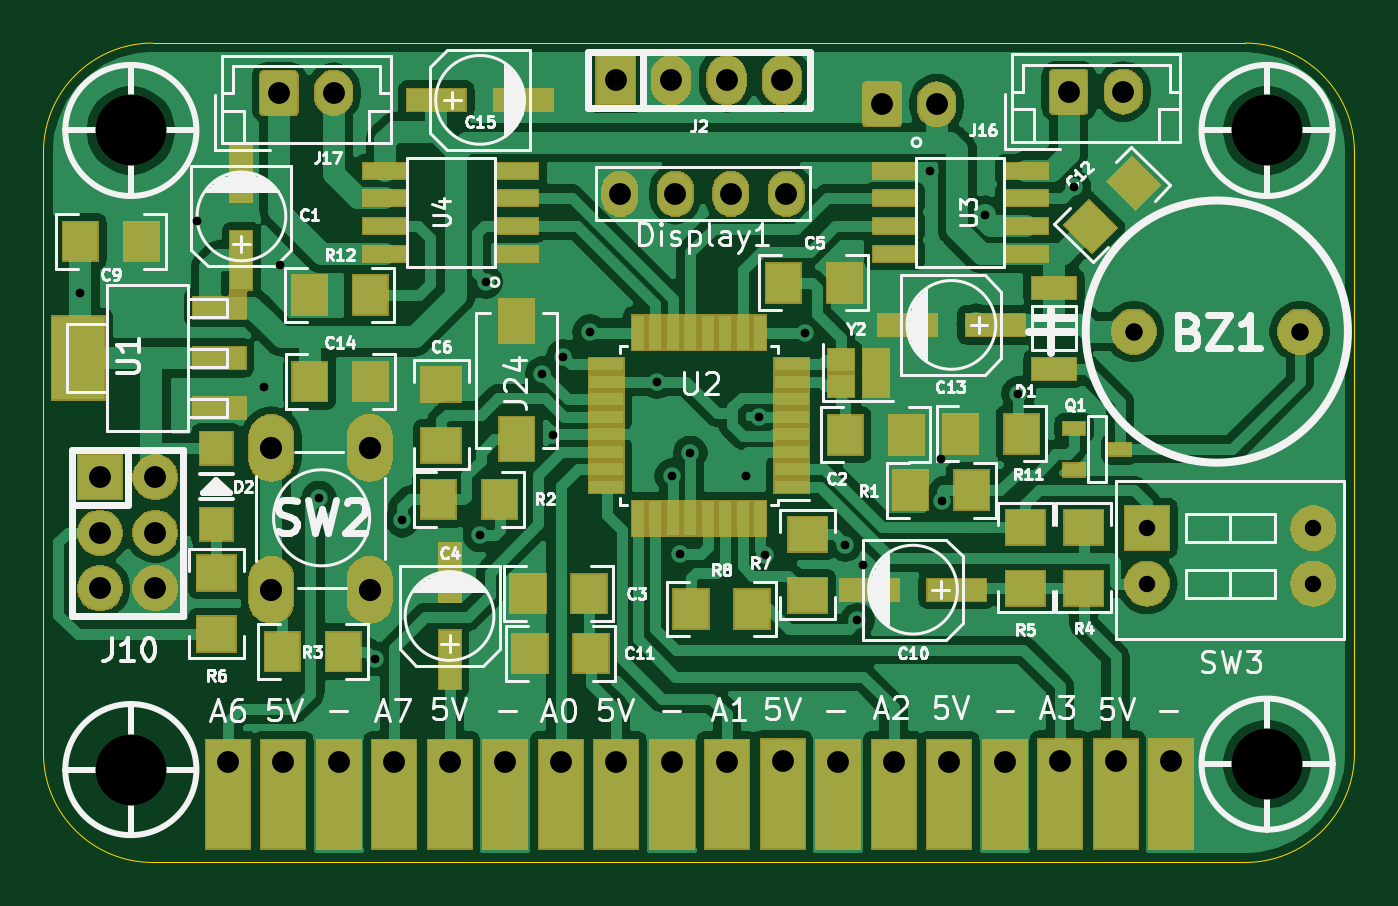
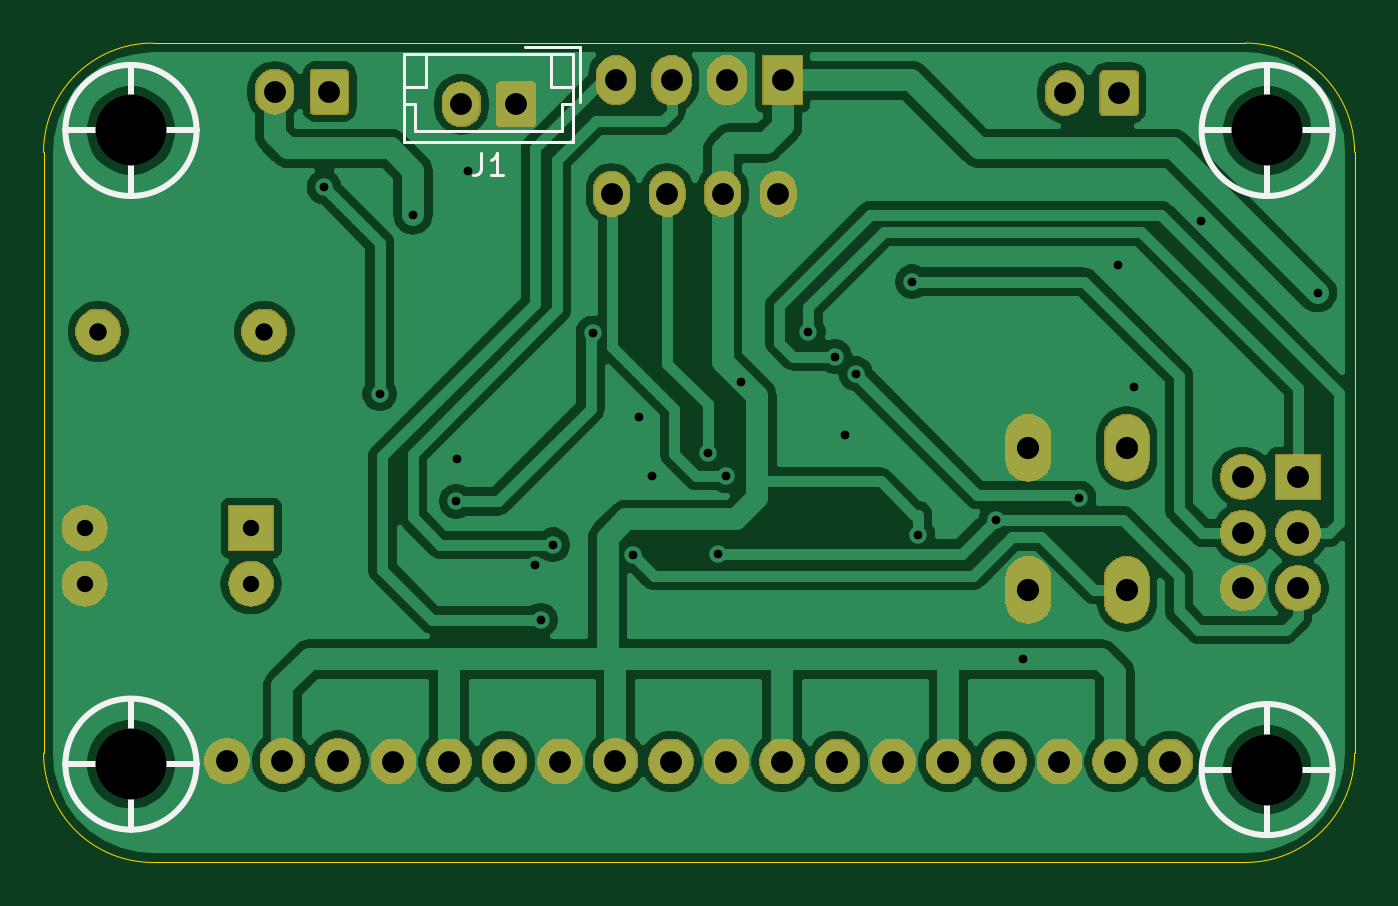
Circuit board: 8 layer files. Board 60.0 x 37.5 mm.
- outline: 2020 - Eucalyptus-border.gbr (1185 bytes)
- bottom_mask: 2020 - Eucalyptus-bottom Mask.gbr (52915 bytes)
- bottom_copper: 2020 - Eucalyptus-bottom layer.gbr (107833 bytes)
- bottom_silk: 2020 - Eucalyptus-bottom silkscreem.gbr (2351 bytes)
- top_mask: 2020 - Eucalyptus-top Mask.gbr (49583 bytes)
- top_copper: 2020 - Eucalyptus-top layer.gbr (251924 bytes)
- top_silk: 2020 - Eucalyptus-top silkscreem.gbr (54743 bytes)
- drill: Eucalyptus-drill.drl (1693 bytes)

=== outline: 2020 - Eucalyptus-border.gbr ===
G04 #@! TF.GenerationSoftware,KiCad,Pcbnew,(5.1.4)-1*
G04 #@! TF.CreationDate,2021-02-09T20:39:42-03:00*
G04 #@! TF.ProjectId,Eucalyptus,45756361-6c79-4707-9475-732e6b696361,rev?*
G04 #@! TF.SameCoordinates,Original*
G04 #@! TF.FileFunction,Profile,NP*
%FSLAX46Y46*%
G04 Gerber Fmt 4.6, Leading zero omitted, Abs format (unit mm)*
G04 Created by KiCad (PCBNEW (5.1.4)-1) date 2021-02-09 20:39:42*
%MOMM*%
%LPD*%
G04 APERTURE LIST*
%ADD10C,0.050000*%
G04 APERTURE END LIST*
D10*
X95000000Y-132500000D02*
G75*
G02X90000000Y-127500000I0J5000000D01*
G01*
X90000000Y-125000000D02*
X90000000Y-127500000D01*
X150000000Y-125000000D02*
X150000000Y-127500000D01*
X150000000Y-127500000D02*
G75*
G02X145000000Y-132500000I-5000000J0D01*
G01*
X95000000Y-132500000D02*
X145000000Y-132500000D01*
X150000000Y-105000000D02*
X150000000Y-100000000D01*
X90000000Y-100000000D02*
X90000000Y-105000000D01*
X150000000Y-105000000D02*
X150000000Y-125000000D01*
X95000000Y-95000000D02*
X145000000Y-95000000D01*
X90000000Y-125000000D02*
X90000000Y-105000000D01*
X145000000Y-95000000D02*
G75*
G02X150000000Y-100000000I0J-5000000D01*
G01*
X90000000Y-100000000D02*
G75*
G02X95000000Y-95000000I5000000J0D01*
G01*
M02*

=== bottom_mask: 2020 - Eucalyptus-bottom Mask.gbr (52915 bytes, source omitted) ===
=== bottom_copper: 2020 - Eucalyptus-bottom layer.gbr (107833 bytes, source omitted) ===
=== bottom_silk: 2020 - Eucalyptus-bottom silkscreem.gbr ===
G04 #@! TF.GenerationSoftware,KiCad,Pcbnew,(5.1.4)-1*
G04 #@! TF.CreationDate,2021-02-09T20:39:42-03:00*
G04 #@! TF.ProjectId,Eucalyptus,45756361-6c79-4707-9475-732e6b696361,rev?*
G04 #@! TF.SameCoordinates,Original*
G04 #@! TF.FileFunction,Legend,Bot*
G04 #@! TF.FilePolarity,Positive*
%FSLAX46Y46*%
G04 Gerber Fmt 4.6, Leading zero omitted, Abs format (unit mm)*
G04 Created by KiCad (PCBNEW (5.1.4)-1) date 2021-02-09 20:39:42*
%MOMM*%
%LPD*%
G04 APERTURE LIST*
%ADD10C,0.254000*%
%ADD11C,0.120000*%
%ADD12C,0.150000*%
G04 APERTURE END LIST*
D10*
X146000000Y-125000000D02*
X146000000Y-131000000D01*
X143000000Y-128000000D02*
X149000000Y-128000000D01*
X149000000Y-128000000D02*
G75*
G03X149000000Y-128000000I-3000000J0D01*
G01*
X149000000Y-99000000D02*
G75*
G03X149000000Y-99000000I-3000000J0D01*
G01*
X143000000Y-99000000D02*
X149000000Y-99000000D01*
X146000000Y-96000000D02*
X146000000Y-102000000D01*
X94000000Y-125250000D02*
X94000000Y-131250000D01*
X91000000Y-128250000D02*
X97000000Y-128250000D01*
X97000000Y-128250000D02*
G75*
G03X97000000Y-128250000I-3000000J0D01*
G01*
X97000000Y-99000000D02*
G75*
G03X97000000Y-99000000I-3000000J0D01*
G01*
X91000000Y-99000000D02*
X97000000Y-99000000D01*
X94000000Y-96000000D02*
X94000000Y-102000000D01*
D11*
X125465000Y-95190000D02*
X127965000Y-95190000D01*
X125465000Y-97690000D02*
X125465000Y-95190000D01*
X132485000Y-96990000D02*
X132485000Y-95490000D01*
X133485000Y-96990000D02*
X132485000Y-96990000D01*
X126765000Y-96990000D02*
X126765000Y-95490000D01*
X125765000Y-96990000D02*
X126765000Y-96990000D01*
X132985000Y-97800000D02*
X133485000Y-97800000D01*
X132985000Y-99010000D02*
X132985000Y-97800000D01*
X126265000Y-99010000D02*
X132985000Y-99010000D01*
X126265000Y-97800000D02*
X126265000Y-99010000D01*
X125765000Y-97800000D02*
X126265000Y-97800000D01*
X133485000Y-99510000D02*
X125765000Y-99510000D01*
X133485000Y-95490000D02*
X133485000Y-99510000D01*
X125765000Y-95490000D02*
X133485000Y-95490000D01*
X125765000Y-99510000D02*
X125765000Y-95490000D01*
D12*
X129958333Y-100052380D02*
X129958333Y-100766666D01*
X130005952Y-100909523D01*
X130101190Y-101004761D01*
X130244047Y-101052380D01*
X130339285Y-101052380D01*
X128958333Y-101052380D02*
X129529761Y-101052380D01*
X129244047Y-101052380D02*
X129244047Y-100052380D01*
X129339285Y-100195238D01*
X129434523Y-100290476D01*
X129529761Y-100338095D01*
M02*

=== top_mask: 2020 - Eucalyptus-top Mask.gbr (49583 bytes, source omitted) ===
=== top_copper: 2020 - Eucalyptus-top layer.gbr (251924 bytes, source omitted) ===
=== top_silk: 2020 - Eucalyptus-top silkscreem.gbr (54743 bytes, source omitted) ===
=== drill: Eucalyptus-drill.drl ===
M48
; DRILL file {KiCad (5.1.4)-1} date 9/2/2021 20:48:42
; FORMAT={-:-/ absolute / metric / decimal}
; #@! TF.CreationDate,2021-02-09T20:48:42-03:00
; #@! TF.GenerationSoftware,Kicad,Pcbnew,(5.1.4)-1
FMAT,2
METRIC
T1C0.400
T2C0.750
T3C0.800
T4C1.000
T5C1.001
T6C1.016
T7C3.250
%
G90
G05
T1
X91.694Y-106.426
X97.028Y-103.124
X100.076Y-110.744
X100.838Y-105.156
X102.616Y-115.824
X105.156Y-123.19
X106.426Y-116.84
X109.982Y-117.514
X110.236Y-105.918
X112.827Y-110.134
X113.335Y-112.928
X113.792Y-109.347
X114.998Y-108.204
X118.1Y-110.5
X118.75Y-114.808
X119.126Y-118.364
X119.6Y-113.758
X122.174Y-114.808
X122.733Y-112.116
X123.038Y-118.415
X124.85Y-108.267
X126.695Y-117.958
X127.254Y-121.412
X127.508Y-118.872
X130.556Y-100.838
X131.064Y-114.046
X131.115Y-115.976
X133.096Y-102.87
X134.62Y-111.049
X137.16Y-101.6
T2
X140.5Y-117.2
X140.5Y-119.74
X148.12Y-117.2
X148.12Y-119.74
T3
X139.9Y-108.204
X147.5Y-108.204
T4
X116.205Y-127.881
X126.365Y-127.881
X106.045Y-127.881
X136.525Y-127.857
X100.965Y-127.881
X113.665Y-127.881
X128.375Y-97.8
X130.875Y-97.8
X136.925Y-97.225
X139.425Y-97.225
X123.825Y-127.857
X98.425Y-127.881
X116.38Y-101.9
X118.92Y-101.9
X121.46Y-101.9
X124.0Y-101.9
X103.505Y-127.881
X131.445Y-127.881
X108.585Y-127.881
X118.745Y-127.881
X128.905Y-127.881
X111.125Y-127.881
X141.605Y-127.857
X121.285Y-127.881
X133.985Y-127.881
X100.774Y-97.282
X103.274Y-97.282
X139.065Y-127.857
T5
X116.18Y-96.7
X118.72Y-96.7
X121.26Y-96.7
X123.8Y-96.7
X92.583Y-114.871
X92.583Y-117.411
X92.583Y-119.951
X95.123Y-114.871
X95.123Y-117.411
X95.123Y-119.951
T6
X100.429Y-113.526
X100.429Y-120.026
X104.929Y-113.526
X104.929Y-120.026
T7
X94.0Y-128.25
X94.0Y-99.0
X146.0Y-99.0
X146.0Y-128.0
T0
M30

